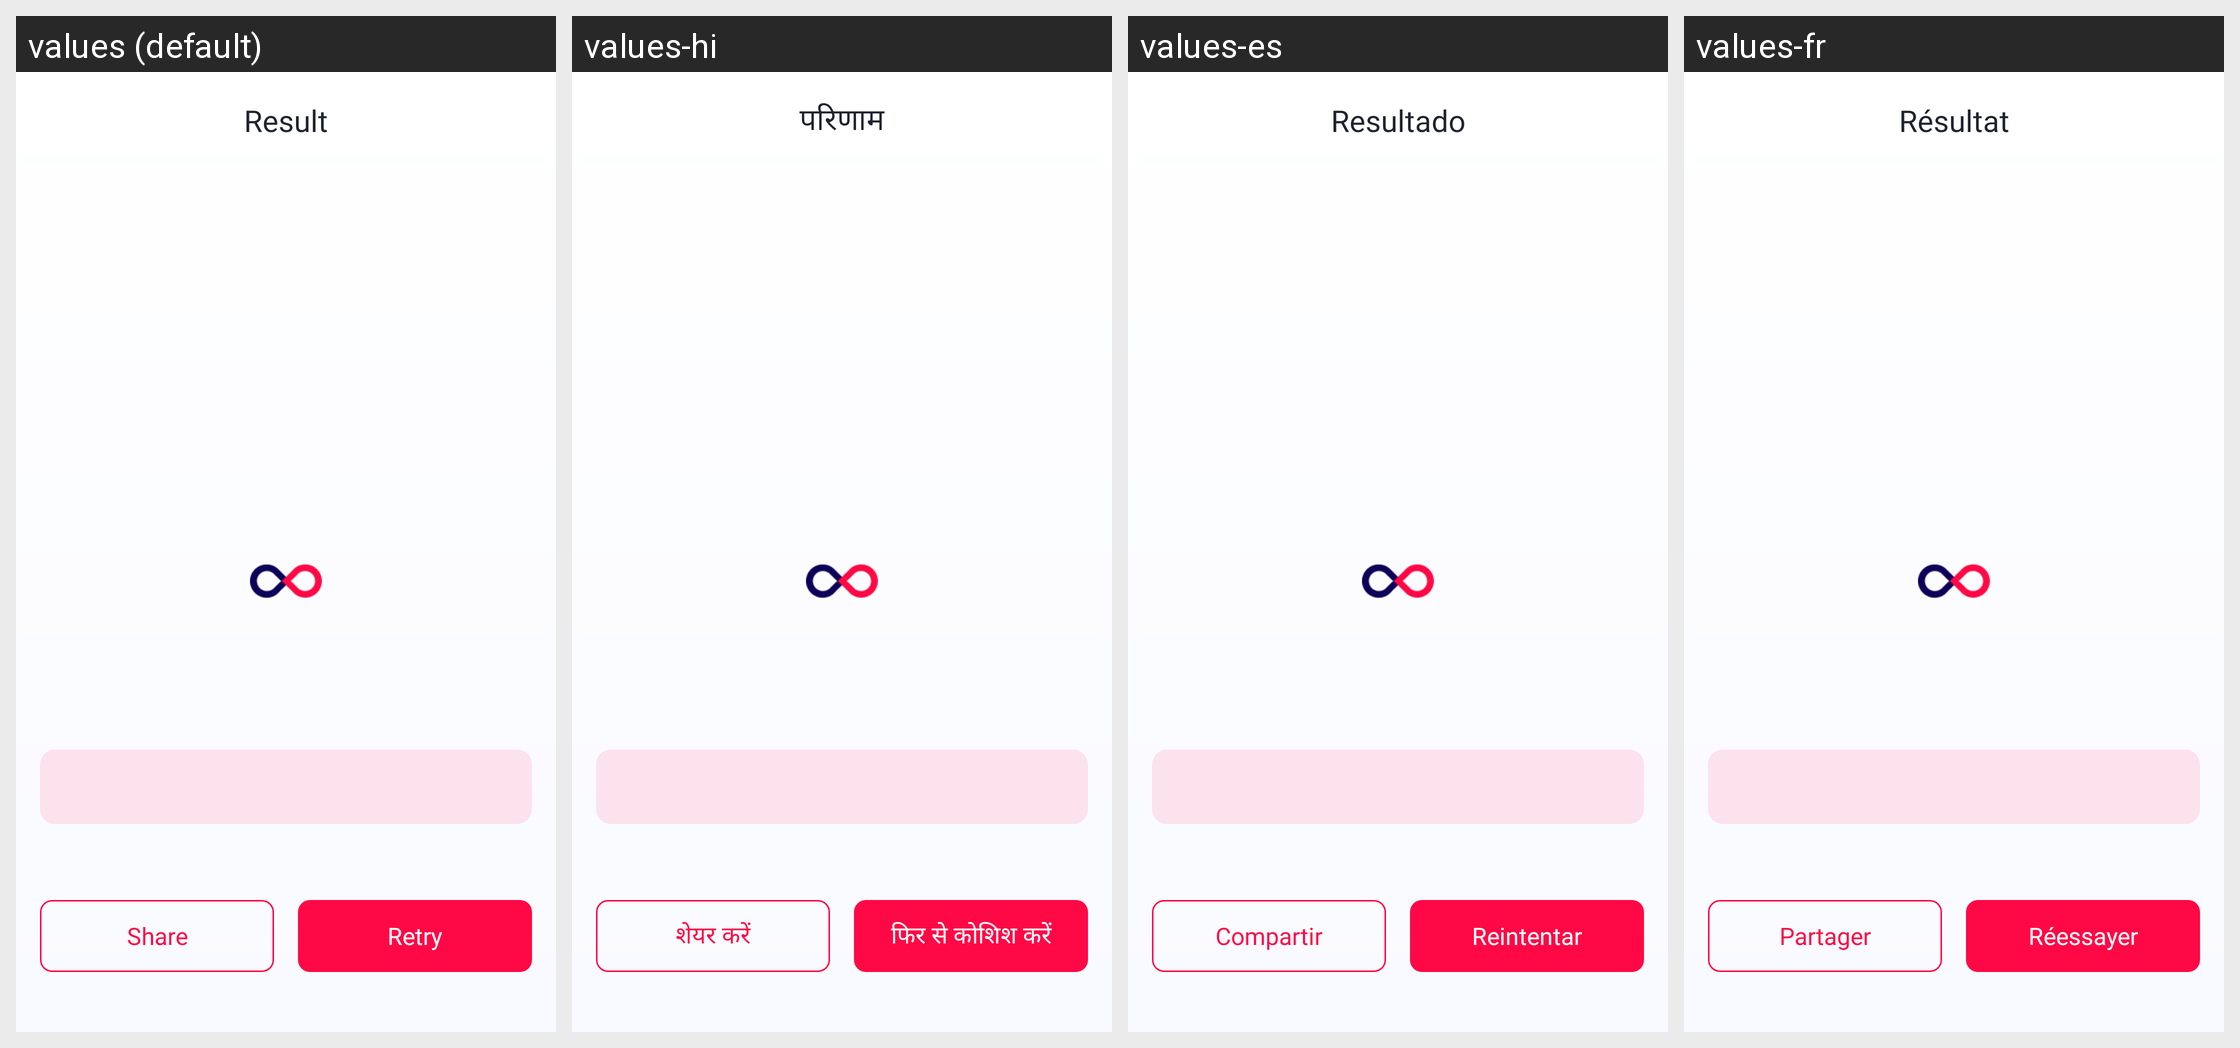

Locale-by-locale string values for the Android screen shown in this grid:
Android screen res/layout/fragment_love_test_result.xml rendered under 4 locales, left to right: values (default), values-hi, values-es, values-fr. Device: Nexus 5 (rendered at 1080×1920; each locale shown at half size, 540×960, under a caption strip naming it); theme Theme.LoveTester.
Other locales in the repository, not shown: values-de, values-in, values-pt.
Strings drawn on this screen, with the default value and each locale's value (text and hints the layout hard-codes, and strings that could not be matched under every locale, appear in the picture but are not listed):

result_title
  values: Result
  values-hi: परिणाम
  values-es: Resultado
  values-fr: Résultat

share
  values: Share
  values-hi: शेयर करें
  values-es: Compartir
  values-fr: Partager

retry
  values: Retry
  values-hi: फिर से कोशिश करें
  values-es: Reintentar
  values-fr: Réessayer
